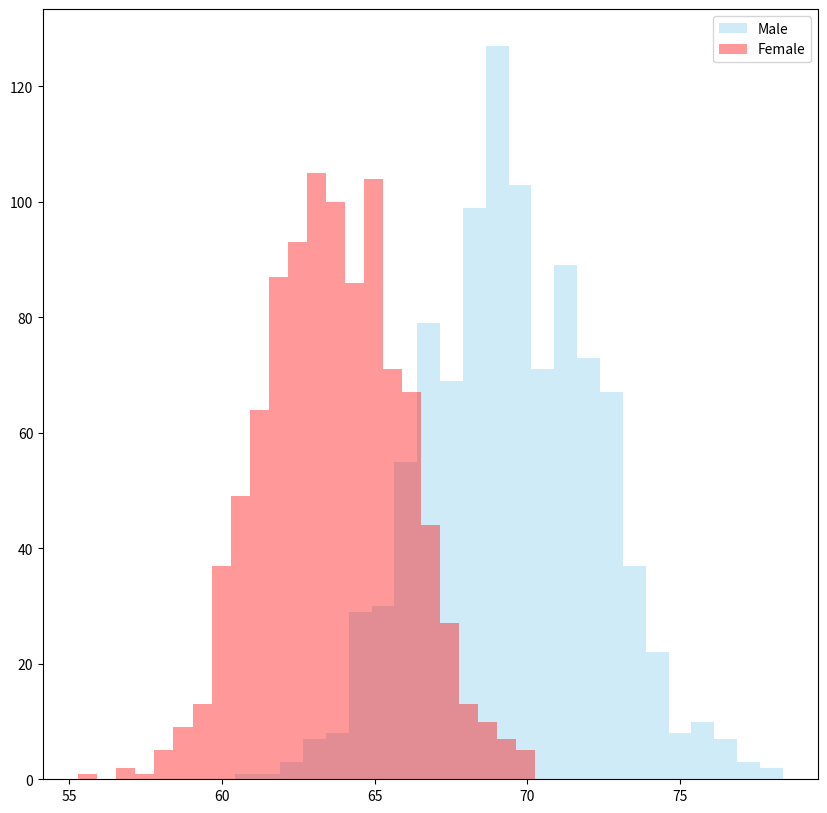

Recreate this plot in Python.
#!/usr/bin/env python
# coding: utf-8

# ## Normal Distribution

# In[1]:


import numpy as np
import matplotlib.pyplot as plt
import seaborn as sns


# # Data Generation
# 
# ## Male distribution:
# 
# Normal Distribution sample of 1000 records with Mean 69.5 and STD Deviation of 2.7 
# 
# ## Female distribution:
# 
# Normal Distribution sample of 1000 records with Mean 63.7 and STD Deviation of 2.3 

# In[2]:



mu_m, sigma_m = 69.5, 2.7
male = np.random.normal(mu_m, sigma_m, 1000)


mu_f, sigma_f = 63.7, 2.3
female = np.random.normal(mu_f, sigma_f, 1000)


# ### Plot Generation

# In[3]:


plt.figure(figsize=(10,10))
sns.distplot( male , color="skyblue", label="Male", kde=False)
sns.distplot( female , color="red", label="Female", kde=False)
plt.legend()
plt.show()


# ## Minimum Percentage from Top x% of the population

# In[4]:


percentage = 2.2
sample_count = 1000

required_sample = int(percentage*sample_count/100)
required_sample

# descing sorted male and Female 

male[::-1].sort()
female[::-1].sort()

print("Min Value for male height out of 2.2% highest sample :",min(male[:required_sample]))
print("Min Value for female height out of 2.2% highest sample :",min(female[:required_sample]))
# for i in range(0, required_sample):

    


# ## Quiz

# In[5]:


a =  [6.5, 3.6, 2.5, 10.1, 7.3]
mean = np.mean(a)
variance = np.var(a)
print("Variance", variance)
std = np.sqrt(variance)
print("Standard Deviation", std)


# In[ ]:




